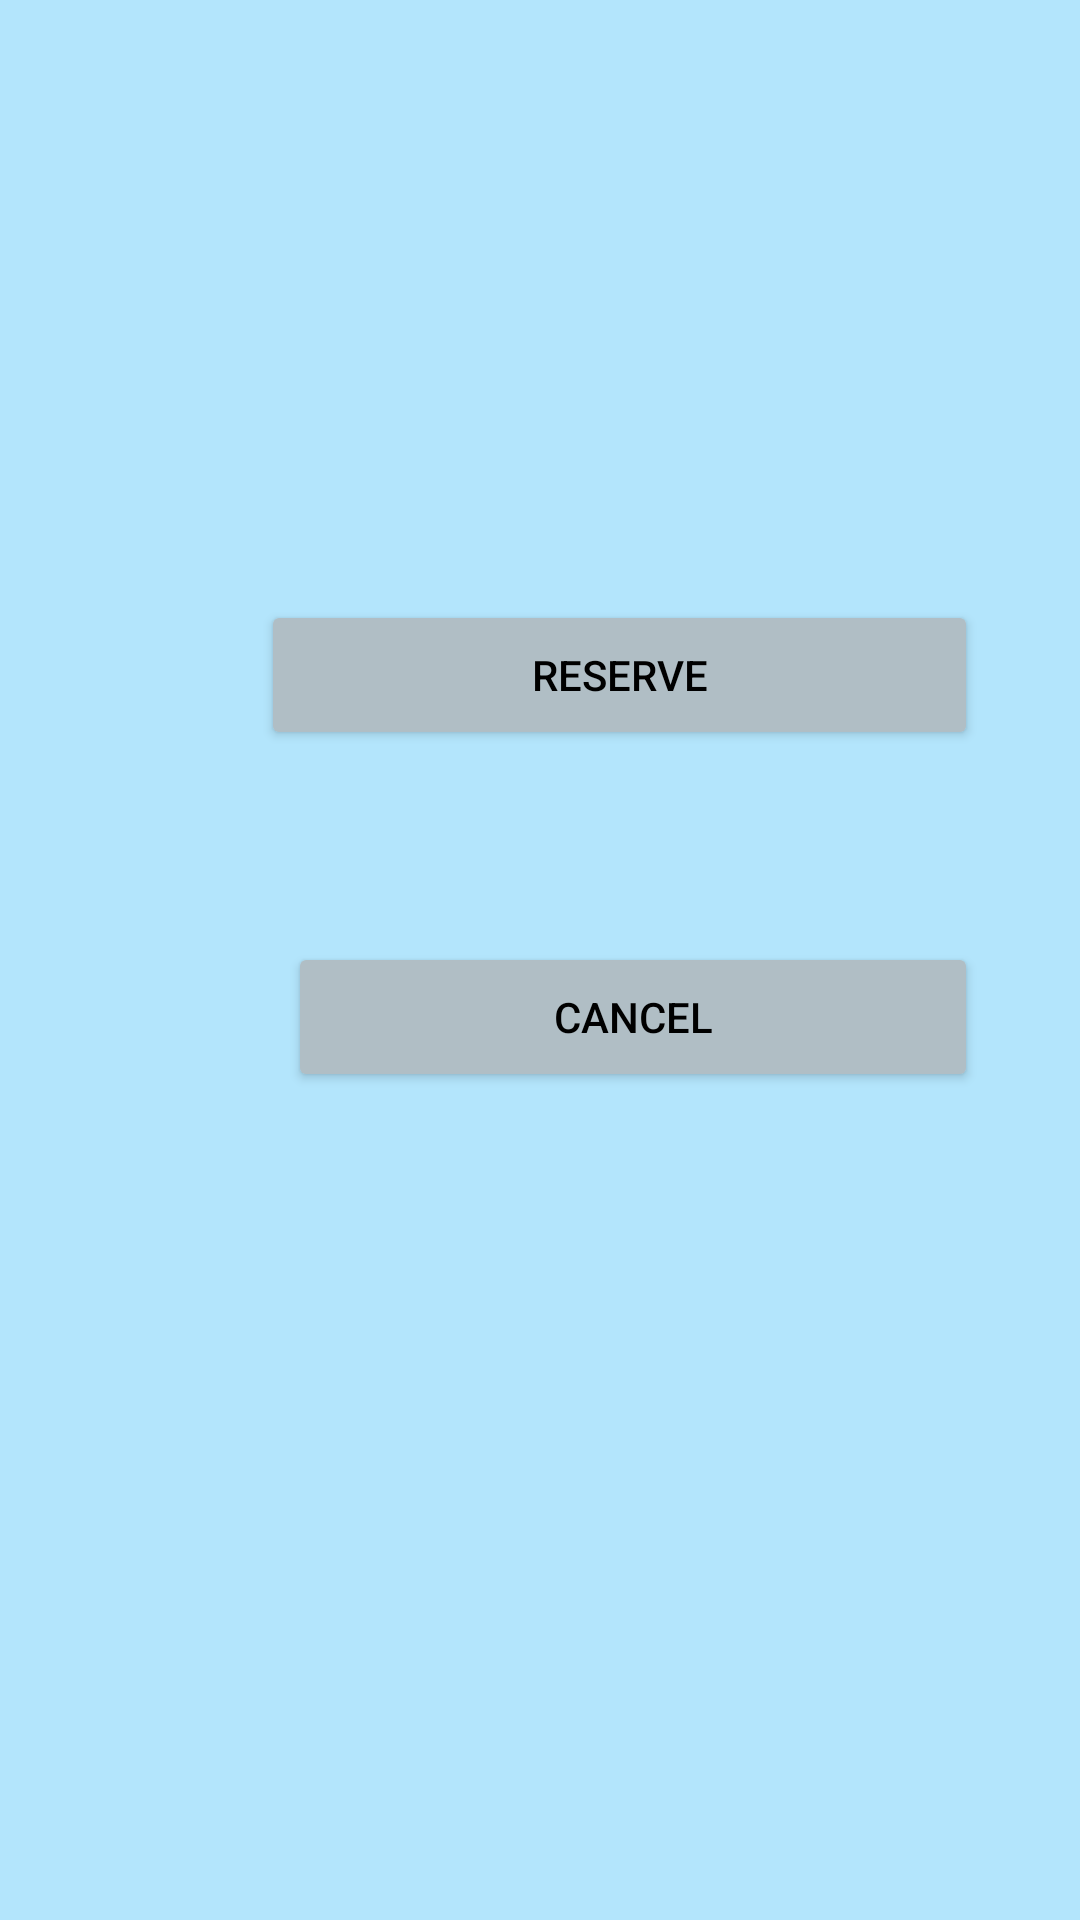

Here is an Android app screen rendered from its layout file. Give the layout XML and the strings, colors and styles it references.
<!-- AndroidManifest.xml: application theme Theme.BookMyLotNWM -->
<!-- res/layout/reservation.xml -->
<?xml version="1.0" encoding="utf-8"?>
<android.support.constraint.ConstraintLayout xmlns:android="http://schemas.android.com/apk/res/android"
    xmlns:app="http://schemas.android.com/apk/res-auto"
    xmlns:tools="http://schemas.android.com/tools"
    android:background="#B3E5FC"
    android:layout_width="match_parent"
    android:layout_height="match_parent">

    <Button
        android:id="@+id/reserveButton"
        android:layout_width="239dp"
        android:layout_height="50dp"
        android:layout_marginStart="87dp"
        android:layout_marginTop="200dp"
        android:onClick="success"
        android:text="reserve"
        android:textColor="@color/black"
        android:backgroundTint="#B0BEC5"
        app:layout_constraintStart_toStartOf="parent"
        app:layout_constraintTop_toTopOf="parent" />

    <Button
        android:id="@+id/cancelButton"
        android:layout_width="230dp"
        android:layout_height="50dp"
        android:layout_marginStart="96dp"
        android:layout_marginTop="64dp"
        android:onClick="cancel"
        android:text="cancel"
        android:textColor="@color/black"
        android:backgroundTint="#B0BEC5"
        app:layout_constraintStart_toStartOf="parent"
        app:layout_constraintTop_toBottomOf="@+id/reserveButton" />
</android.support.constraint.ConstraintLayout>
<!-- resources referenced by this layout -->
<resources>
  <style name="Theme.BookMyLotNWM" parent="Theme.AppCompat.Light.DarkActionBar">
          
          <item name="colorPrimary">@color/purple_500</item>
          <item name="colorPrimaryDark">@color/purple_700</item>
          <item name="colorAccent">@color/teal_200</item>
          
      </style>
  <!-- not gathered from this repository: default colours our renderer supplied (Android Studio template values) -->
  <color name="purple_500">#FF6200EE</color>
  <color name="purple_700">#FF3700B3</color>
  <color name="teal_200">#FF03DAC5</color>
  <color name="black">#FF000000</color>
</resources>
